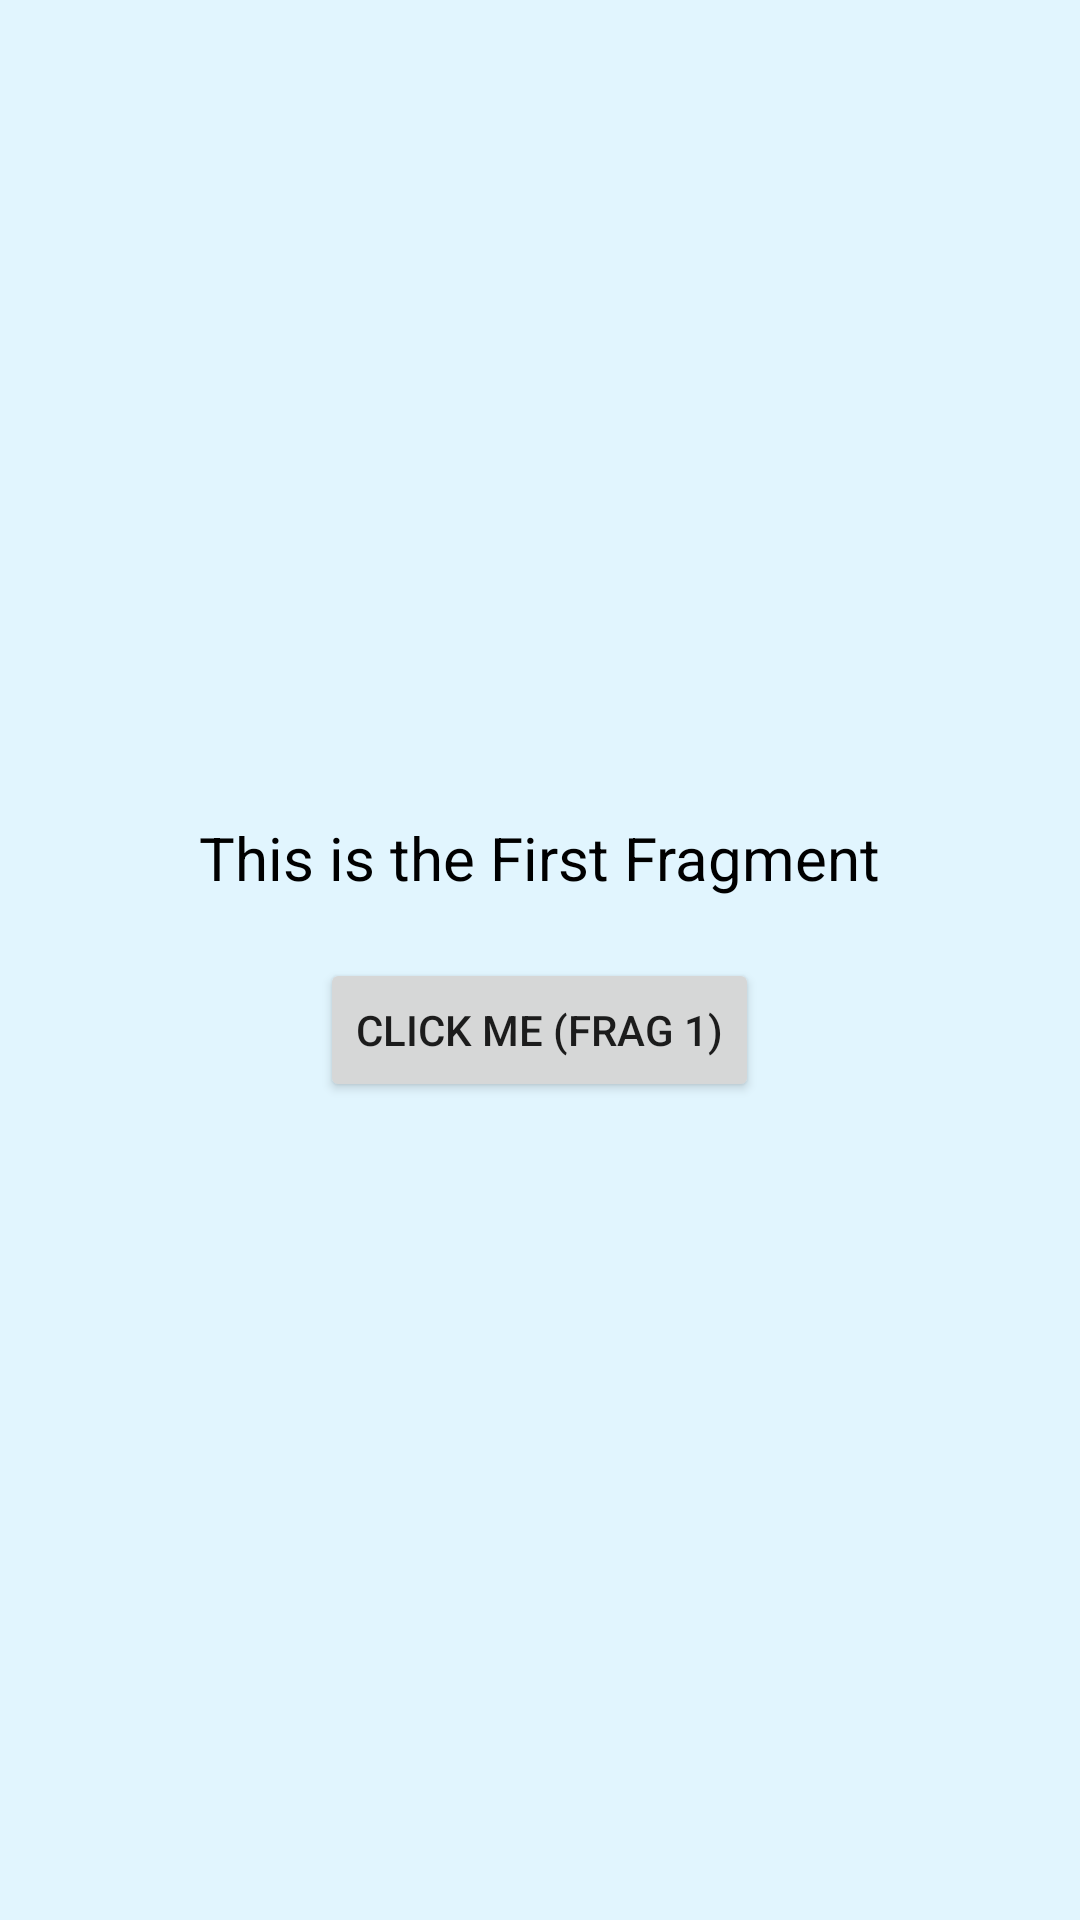

Produce the Android XML layout that renders to this screen, including the resource entries it uses.
<!-- AndroidManifest.xml: application theme Theme.LabBCA6thsem -->
<!-- res/layout/fragment_first.xml -->
<?xml version="1.0" encoding="utf-8"?>
<LinearLayout xmlns:android="http://schemas.android.com/apk/res/android"
    android:layout_width="match_parent"
    android:layout_height="match_parent"
    android:orientation="vertical"
    android:gravity="center"
    android:background="#E1F5FE">

    <TextView
        android:layout_width="wrap_content"
        android:layout_height="wrap_content"
        android:text="This is the First Fragment"
        android:textSize="20sp"
        android:textColor="@color/black" />

    <Button
        android:id="@+id/btn_fragment1"
        android:layout_width="wrap_content"
        android:layout_height="wrap_content"
        android:layout_marginTop="20dp"
        android:text="Click Me (Frag 1)" />

</LinearLayout>
<!-- resources referenced by this layout -->
<resources>
  <style name="Theme.LabBCA6thsem" parent="Theme.MaterialComponents.DayNight.DarkActionBar">
          
          <item name="colorPrimary">@color/purple_500</item>
          <item name="colorPrimaryVariant">@color/purple_700</item>
          <item name="colorOnPrimary">@color/white</item>
          
          <item name="colorSecondary">@color/teal_200</item>
          <item name="colorSecondaryVariant">@color/teal_700</item>
          <item name="colorOnSecondary">@color/black</item>
          
          <item name="android:statusBarColor">?attr/colorPrimaryVariant</item>
          
      </style>
  <!-- not gathered from this repository: default colours our renderer supplied (Android Studio template values) -->
  <color name="purple_500">#FF6200EE</color>
  <color name="purple_700">#FF3700B3</color>
  <color name="teal_200">#FF03DAC5</color>
  <color name="teal_700">#FF018786</color>
  <color name="black">#FF000000</color>
  <color name="white">#FFFFFFFF</color>
</resources>
